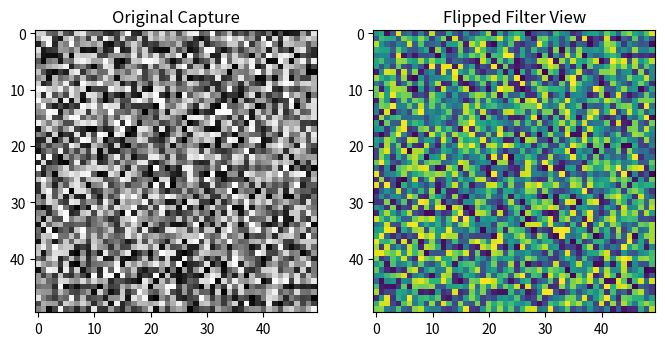

Source code (Python):
###Sub-Grids

import numpy as np
import matplotlib.pyplot as plt

# Create sample image data
image = np.random.randint(0, 256, size=(50, 50), dtype=np.uint8)

# Set up a 1x2 sub-grid layout
plt.figure(figsize=(8, 4))

# First panel: Original Image
plt.subplot(1, 2, 1)
plt.imshow(image, cmap='gray')
plt.title("Original Capture")

# Second panel: Simulated Filtered Image
plt.subplot(1, 2, 2)
plt.imshow(image[::-1, :], )
plt.title("Flipped Filter View")

plt.show()
